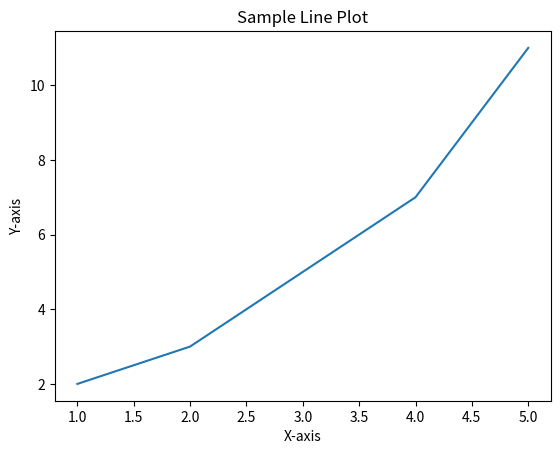

Write Python code to recreate this figure.
import matplotlib.pyplot as plt

# Data for plotting
x = [1, 2, 3, 4, 5]
y = [2, 3, 5, 7, 11]

# Plotting the line
plt.plot(x, y)

# Adding title and labels
plt.title('Sample Line Plot')
plt.xlabel('X-axis')
plt.ylabel('Y-axis')

# Display the plot
plt.show()
